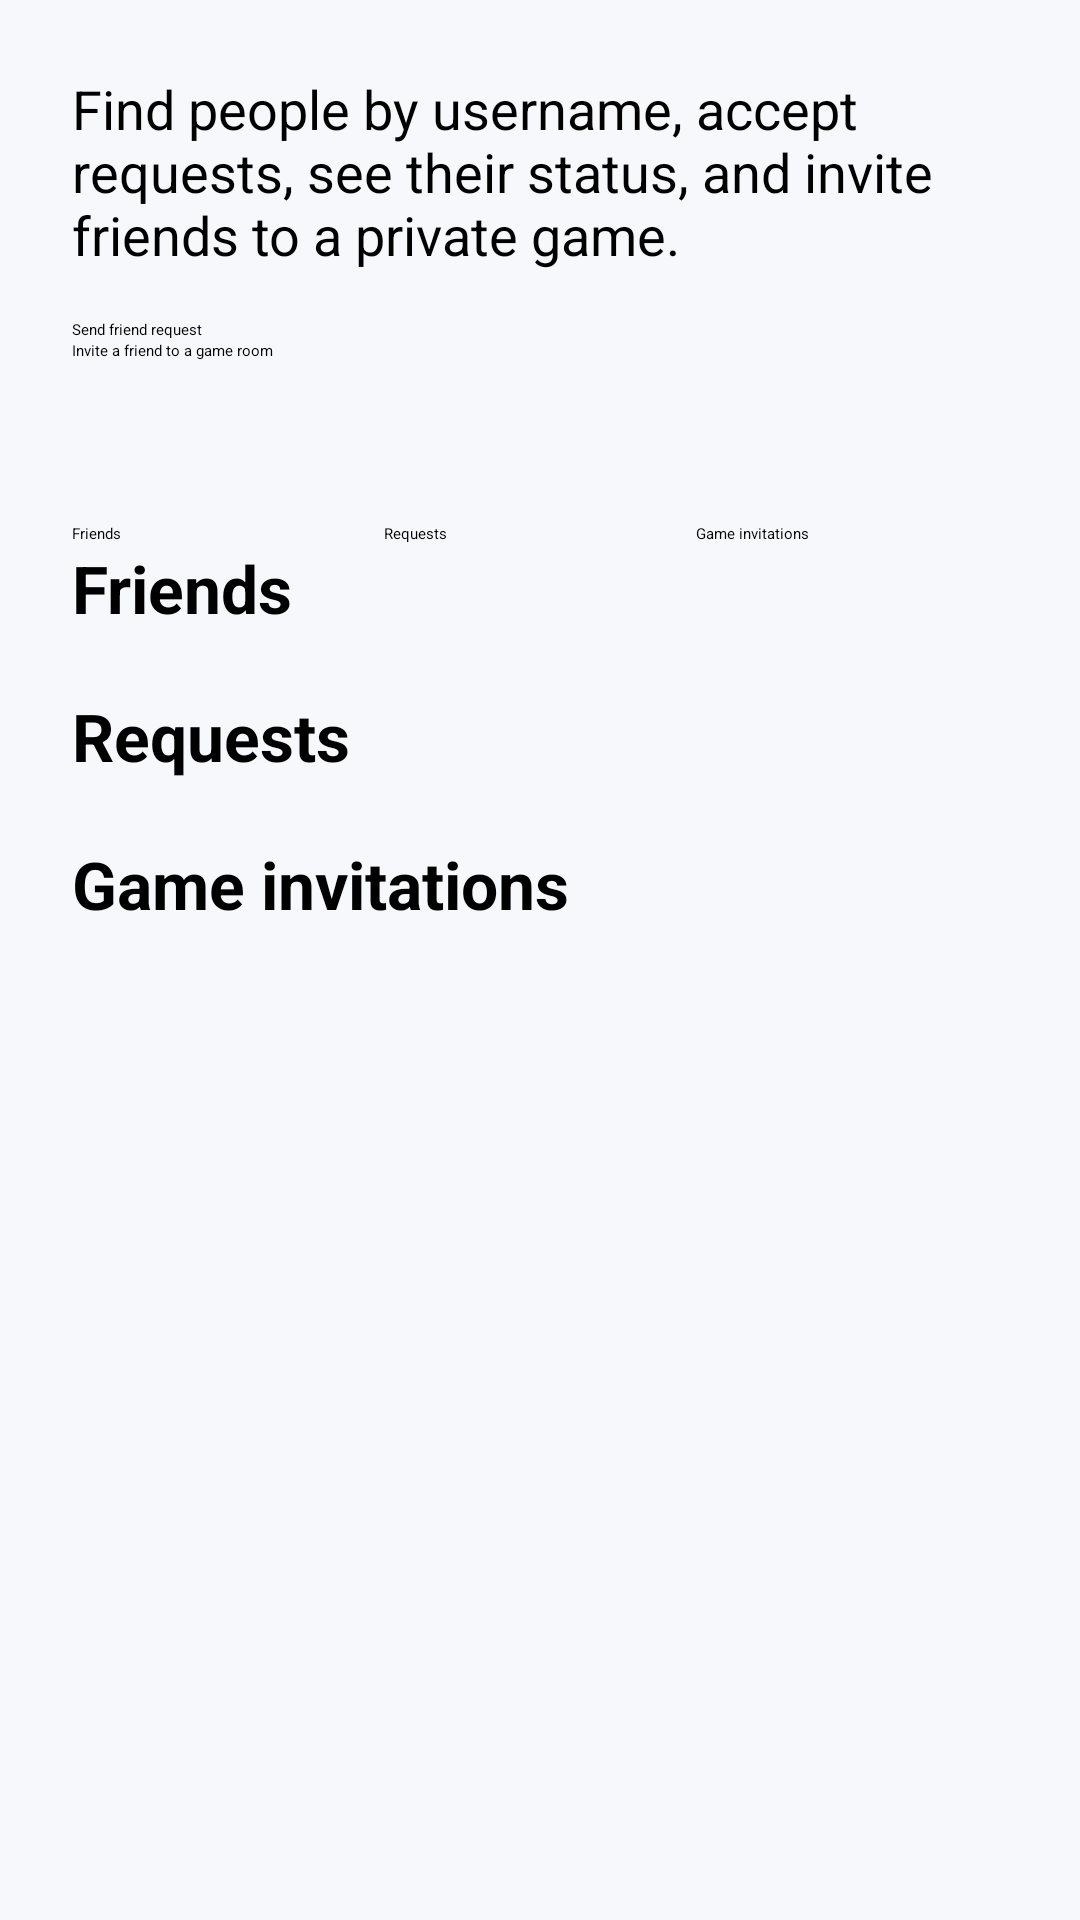

The Android layout XML behind this screen, and the referenced resources:
<!-- AndroidManifest.xml: application theme Theme.MyApplication -->
<!-- res/layout/activity_friends.xml -->
<?xml version="1.0" encoding="utf-8"?>
<ScrollView xmlns:android="http://schemas.android.com/apk/res/android" android:layout_width="match_parent" android:layout_height="match_parent" android:background="@color/screen_background">
 <LinearLayout android:layout_width="match_parent" android:layout_height="wrap_content" android:orientation="vertical" android:padding="24dp">
  <TextView android:layout_width="match_parent" android:layout_height="wrap_content" android:text="@string/friends_description" android:textSize="18sp" />
  <LinearLayout android:id="@+id/friend_action_choices" android:layout_width="match_parent" android:layout_height="wrap_content" android:orientation="vertical" android:layout_marginTop="16dp">
   <Button android:id="@+id/add_friend" android:layout_width="match_parent" android:layout_height="wrap_content" android:text="@string/send_friend_request" android:textAllCaps="false" />
   <Button android:id="@+id/invite_friend" android:layout_width="match_parent" android:layout_height="wrap_content" android:text="@string/invite_to_game_room" android:textAllCaps="false" />
  </LinearLayout>
  <LinearLayout android:id="@+id/friend_action_form" android:layout_width="match_parent" android:layout_height="wrap_content" android:orientation="vertical" android:visibility="gone">
   <TextView android:id="@+id/friend_action_title" android:layout_width="match_parent" android:layout_height="wrap_content" android:textSize="18sp" />
   <EditText android:id="@+id/friend_username" android:layout_width="match_parent" android:layout_height="wrap_content" android:hint="@string/account_username" />
   <TextView android:id="@+id/invite_game_label" android:layout_width="match_parent" android:layout_height="wrap_content" android:layout_marginTop="12dp" android:text="@string/select_game" android:labelFor="@id/invite_game" android:visibility="gone" />
   <Spinner android:id="@+id/invite_game" android:layout_width="match_parent" android:layout_height="56dp" android:visibility="gone" />
   <Button android:id="@+id/friend_action_submit" android:layout_width="match_parent" android:layout_height="wrap_content" android:textAllCaps="false" />
   <Button android:id="@+id/cancel_friend_action" android:layout_width="match_parent" android:layout_height="wrap_content" android:text="@string/cancel_action" android:textAllCaps="false" style="?android:attr/borderlessButtonStyle" />
   <LinearLayout android:id="@+id/search_results" android:layout_width="match_parent" android:layout_height="wrap_content" android:orientation="vertical" />
  </LinearLayout>
  <TextView android:id="@+id/friends_status" android:layout_width="match_parent" android:layout_height="wrap_content" android:minHeight="42dp" android:layout_marginTop="12dp" />
  <LinearLayout android:layout_width="match_parent" android:layout_height="wrap_content" android:orientation="horizontal">
   <Button android:id="@+id/tab_friends" android:layout_width="0dp" android:layout_weight="1" android:layout_height="wrap_content" android:text="@string/friends_list_heading" />
   <Button android:id="@+id/tab_requests" android:layout_width="0dp" android:layout_weight="1" android:layout_height="wrap_content" android:text="@string/requests_heading" />
   <Button android:id="@+id/tab_invites" android:layout_width="0dp" android:layout_weight="1" android:layout_height="wrap_content" android:text="@string/invites_heading" />
  </LinearLayout>
  <TextView android:id="@+id/friends_heading" android:layout_width="match_parent" android:layout_height="wrap_content" android:text="@string/friends_list_heading" android:textSize="22sp" android:textStyle="bold" android:accessibilityHeading="true" />
  <LinearLayout android:id="@+id/friends_list" android:layout_width="match_parent" android:layout_height="wrap_content" android:orientation="vertical" />
  <TextView android:id="@+id/requests_heading_view" android:layout_width="match_parent" android:layout_height="wrap_content" android:layout_marginTop="20dp" android:text="@string/requests_heading" android:textSize="22sp" android:textStyle="bold" android:accessibilityHeading="true" />
  <LinearLayout android:id="@+id/requests_list" android:layout_width="match_parent" android:layout_height="wrap_content" android:orientation="vertical" />
  <TextView android:id="@+id/invites_heading_view" android:layout_width="match_parent" android:layout_height="wrap_content" android:layout_marginTop="20dp" android:text="@string/invites_heading" android:textSize="22sp" android:textStyle="bold" android:accessibilityHeading="true" />
  <LinearLayout android:id="@+id/invites_list" android:layout_width="match_parent" android:layout_height="wrap_content" android:orientation="vertical" />
  <ProgressBar android:id="@+id/friends_loading" android:layout_width="wrap_content" android:layout_height="wrap_content" android:layout_gravity="center_horizontal" />
  <Button android:id="@+id/friends_retry" android:layout_width="match_parent" android:layout_height="wrap_content" android:text="@string/retry" android:visibility="gone" />
 </LinearLayout>
</ScrollView>
<!-- resources referenced by this layout -->
<resources>
  <color name="screen_background">#F7F8FC</color>
  <string name="account_username">Username</string>
  <string name="cancel_action">Cancel</string>
  <string name="friends_description">Find people by username, accept requests, see their status, and invite friends to a private game.</string>
  <string name="friends_list_heading">Friends</string>
  <string name="invite_to_game_room">Invite a friend to a game room</string>
  <string name="invites_heading">Game invitations</string>
  <string name="requests_heading">Requests</string>
  <string name="retry">Try again</string>
  <string name="select_game">Choose a game</string>
  <string name="send_friend_request">Send friend request</string>
</resources>
